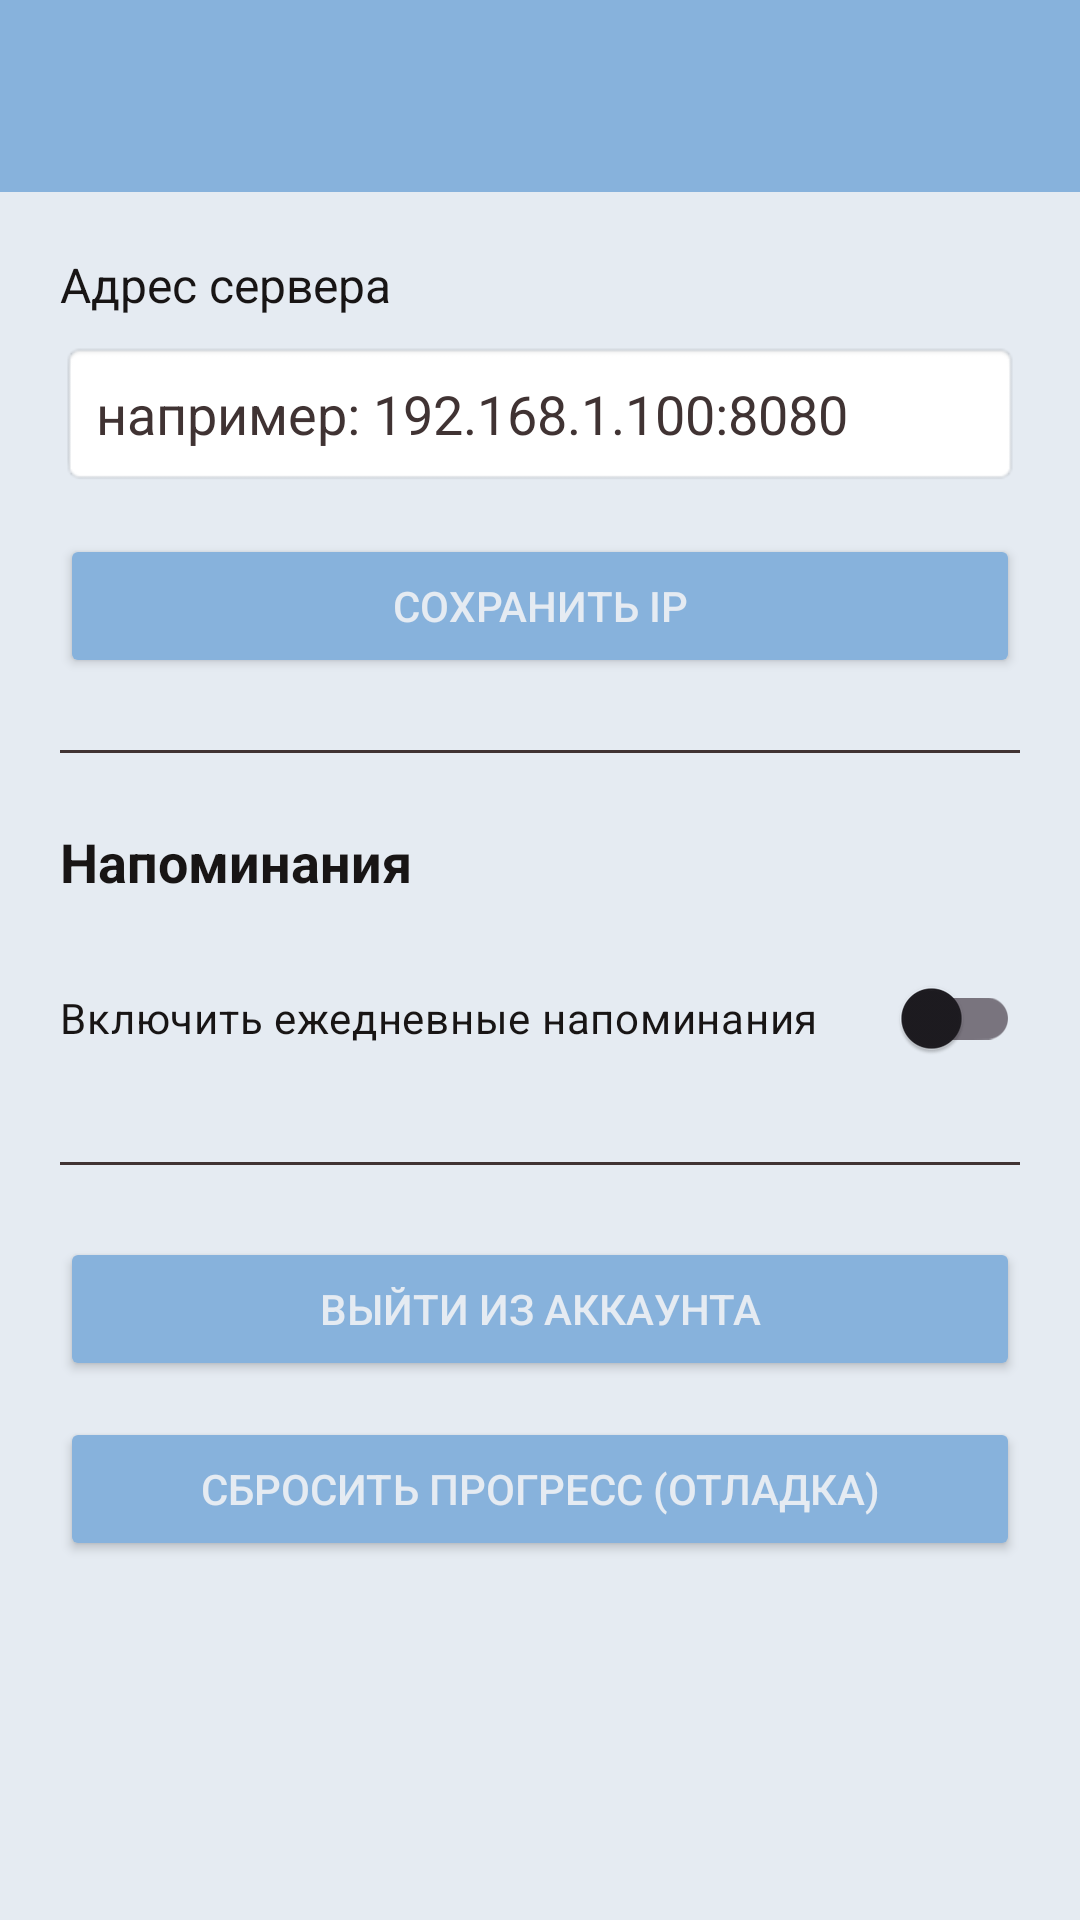

Layout XML and referenced resources for this Android screen:
<!-- AndroidManifest.xml: application theme Theme.JavaLearnLab -->
<!-- res/layout/activity_settings.xml -->
<LinearLayout xmlns:android="http://schemas.android.com/apk/res/android"
    xmlns:app="http://schemas.android.com/apk/res-auto"
    android:layout_width="match_parent"
    android:layout_height="match_parent"
    android:orientation="vertical"
    android:background="@color/blue"
    android:paddingTop="?attr/actionBarSize">

    <LinearLayout
        android:layout_width="match_parent"
        android:layout_height="match_parent"
        android:orientation="vertical"
        android:background="@color/white"
        android:padding="20dp">

        
        <TextView
            android:layout_width="wrap_content"
            android:layout_height="wrap_content"
            android:text="Адрес сервера"
            android:textColor="@color/black"
            android:textSize="16sp"
            android:layout_marginBottom="8dp"/>

        <EditText
            android:id="@+id/ip"
            android:layout_width="match_parent"
            android:layout_height="wrap_content"
            android:hint="например: 192.168.1.100:8080"
            android:inputType="textUri"
            android:padding="12dp"
            android:background="@android:drawable/editbox_background"
            android:textColor="@color/black"
            android:textColorHint="@color/gray" />

        <Button
            android:id="@+id/saveIp"
            android:layout_width="match_parent"
            android:layout_height="wrap_content"
            android:layout_marginTop="16dp"
            android:text="Сохранить IP"
            android:backgroundTint="@color/blue"
            android:textColor="@color/white" />

        <View
            android:layout_width="match_parent"
            android:layout_height="1dp"
            android:background="@color/gray"
            android:layout_marginVertical="24dp"/>

        
        <TextView
            android:layout_width="wrap_content"
            android:layout_height="wrap_content"
            android:text="Напоминания"
            android:textColor="@color/black"
            android:textSize="18sp"
            android:textStyle="bold"
            android:layout_marginBottom="16dp"/>

        <androidx.appcompat.widget.SwitchCompat
            android:id="@+id/switchReminder"
            android:layout_width="match_parent"
            android:layout_height="wrap_content"
            android:text="Включить ежедневные напоминания"
            android:textColor="@color/black" />

        
        <TextView
            android:id="@+id/permissionWarning"
            android:layout_width="match_parent"
            android:layout_height="wrap_content"
            android:text="Требуется разрешение на уведомления"
            android:textColor="@color/gray"
            android:visibility="gone"
            android:layout_marginTop="8dp"/>

        <Button
            android:id="@+id/grantPermissionBtn"
            android:layout_width="wrap_content"
            android:layout_height="wrap_content"
            android:text="Дать разрешение"
            android:backgroundTint="@color/blue"
            android:textColor="@color/white"
            android:layout_marginTop="8dp"
            android:visibility="gone"/>

        <LinearLayout
            android:id="@+id/timePickerContainer"
            android:layout_width="match_parent"
            android:layout_height="wrap_content"
            android:orientation="horizontal"
            android:visibility="gone"
            android:layout_marginTop="16dp">

            <TextView
                android:layout_width="wrap_content"
                android:layout_height="wrap_content"
                android:text="Время: "
                android:textColor="@color/black"
                android:layout_gravity="center_vertical"/>

            <TextView
                android:id="@+id/timeDisplay"
                android:layout_width="0dp"
                android:layout_height="wrap_content"
                android:layout_weight="1"
                android:text="18:00"
                android:textColor="@color/black"
                android:textSize="18sp"
                android:layout_gravity="center_vertical"/>

            <Button
                android:id="@+id/changeTimeBtn"
                android:layout_width="wrap_content"
                android:layout_height="wrap_content"
                android:text="Изменить"
                android:backgroundTint="@color/blue"
                android:textColor="@color/white" />
        </LinearLayout>

        <View
            android:layout_width="match_parent"
            android:layout_height="1dp"
            android:background="@color/gray"
            android:layout_marginVertical="24dp"/>

        <Button
            android:id="@+id/logout"
            android:layout_width="match_parent"
            android:layout_height="wrap_content"
            android:text="Выйти из аккаунта"
            android:backgroundTint="@color/blue"
            android:textColor="@color/white" />

        <Button
            android:id="@+id/reset"
            android:layout_width="match_parent"
            android:layout_height="wrap_content"
            android:layout_marginTop="12dp"
            android:text="Сбросить прогресс (отладка)"
            android:backgroundTint="@color/blue"
            android:textColor="@color/white" />

    </LinearLayout>

</LinearLayout>
<!-- resources referenced by this layout -->
<resources>
  <color name="black">#181515</color>
  <color name="blue">#87B2DC</color>
  <color name="gray">#403333</color>
  <color name="white">#E5EBF2</color>
  <style name="Theme.JavaLearnLab" parent="Base.Theme.JavaLearnLab" />
  <style name="Base.Theme.JavaLearnLab" parent="Theme.Material3.DayNight.NoActionBar">
          
          
      </style>
</resources>
